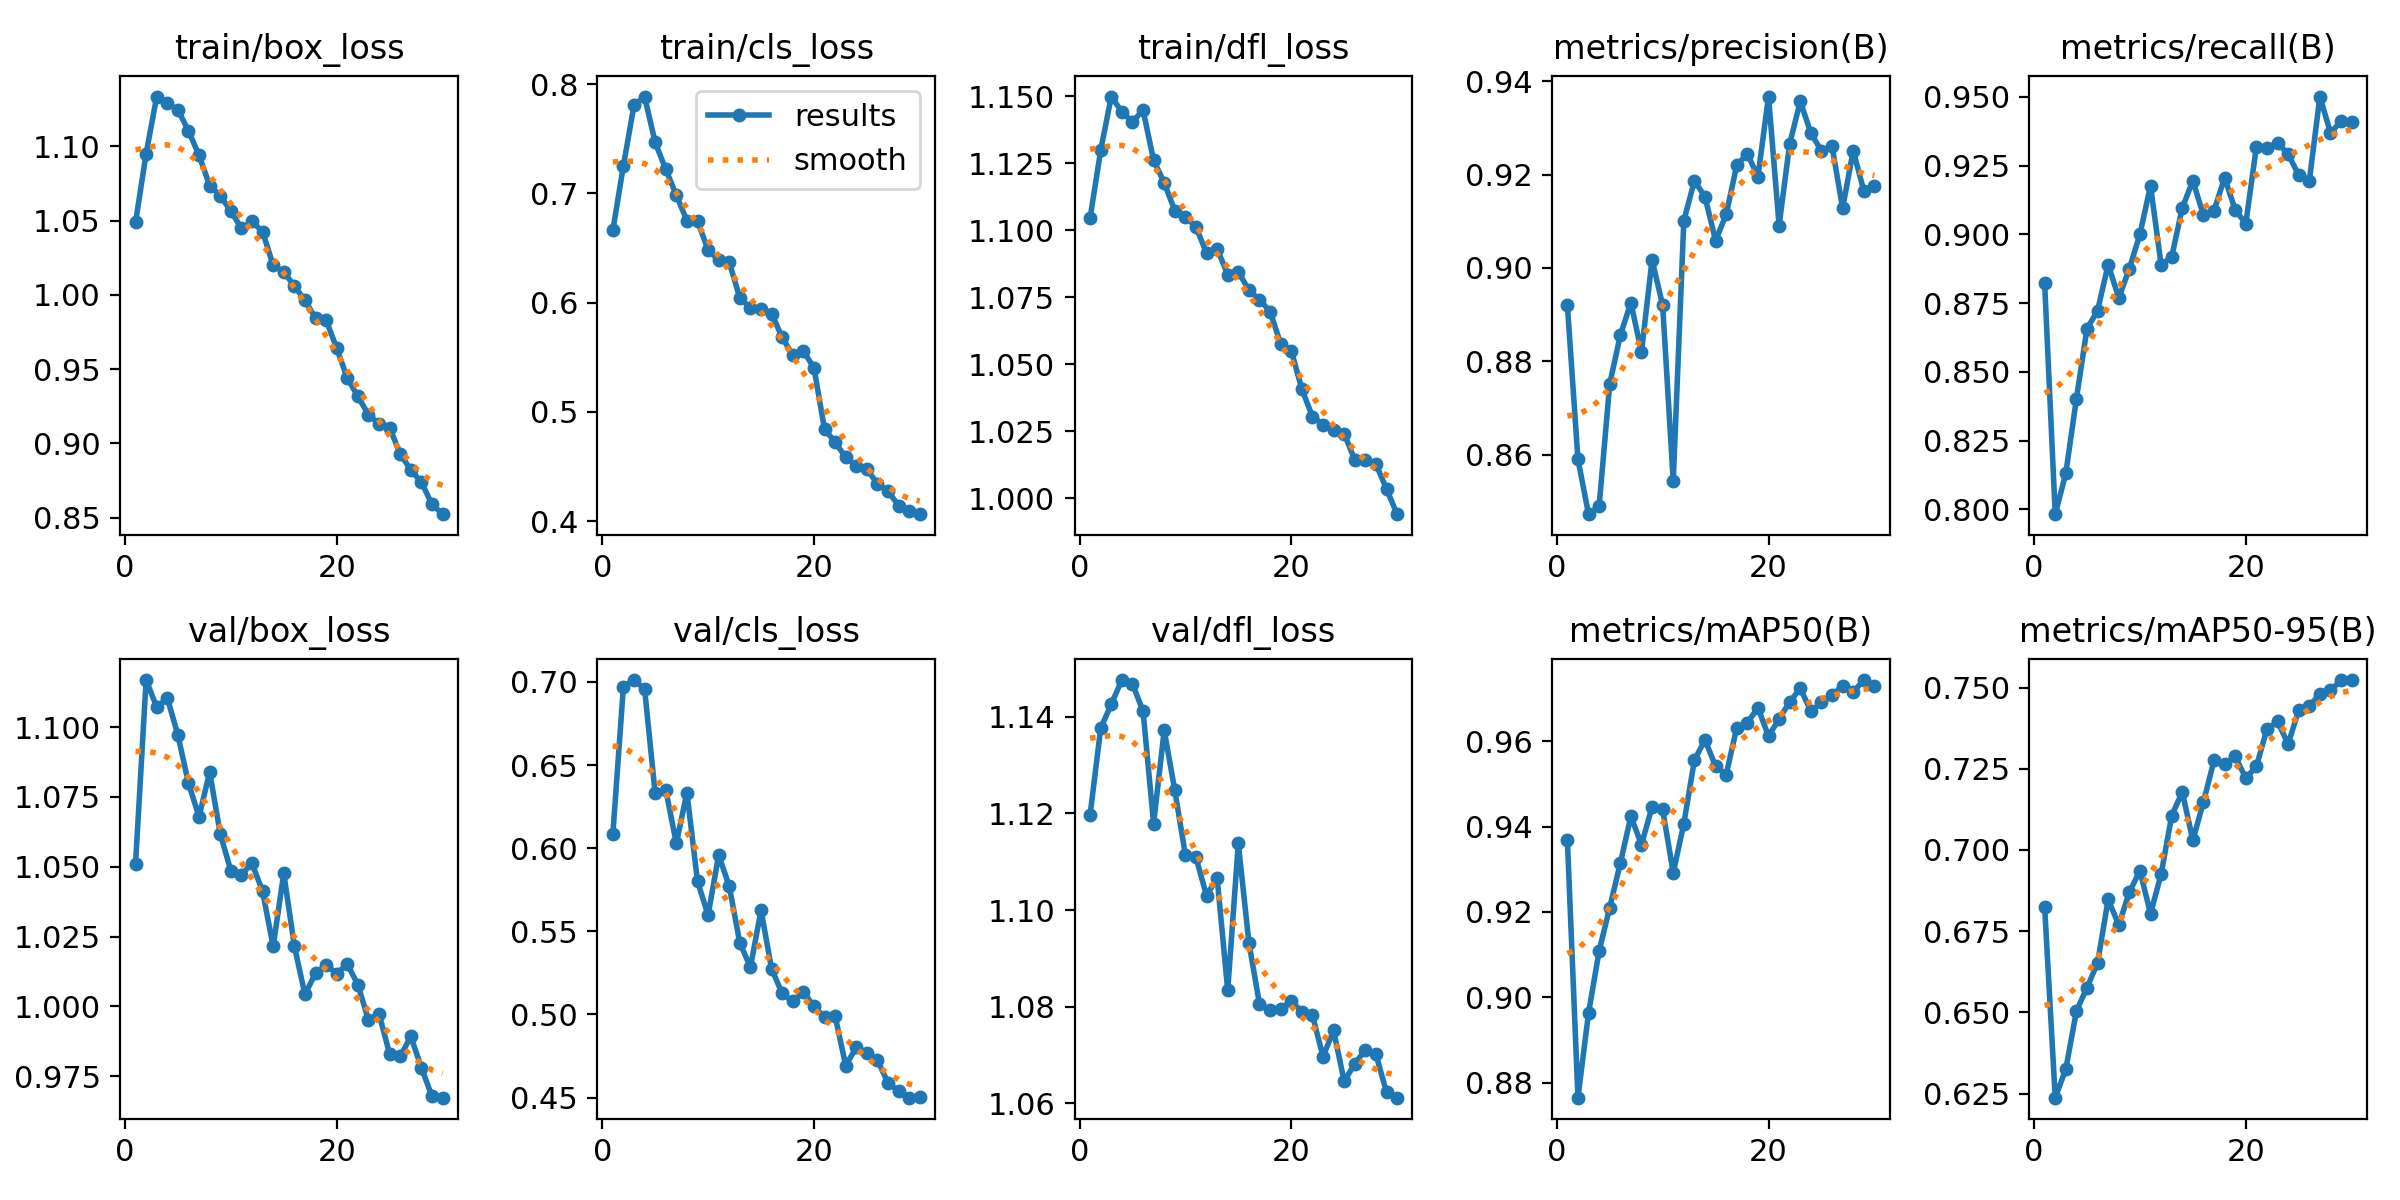

Values plotted in this chart, from the file beside it:
epoch, train/box_loss, train/cls_loss, train/dfl_loss, metrics/precision(B), metrics/recall(B), metrics/mAP50(B), metrics/mAP50-95(B), val/box_loss, val/cls_loss, val/dfl_loss, lr/pg0, lr/pg1, lr/pg2
1, 1.049, 0.6659, 1.105, 0.8921, 0.8821, 0.9369, 0.6825, 1.051, 0.6083, 1.12, 0.0004158, 0.0004158, 0.0004158
2, 1.095, 0.7251, 1.13, 0.859, 0.7983, 0.8765, 0.6238, 1.117, 0.6972, 1.138, 0.000805, 0.000805, 0.000805
3, 1.133, 0.7807, 1.15, 0.8472, 0.8132, 0.8963, 0.6325, 1.107, 0.7012, 1.143, 0.001167, 0.001167, 0.001167
4, 1.129, 0.7885, 1.144, 0.849, 0.8402, 0.9109, 0.6504, 1.11, 0.6959, 1.148, 0.001126, 0.001126, 0.001126
5, 1.125, 0.7466, 1.14, 0.8751, 0.8657, 0.921, 0.6577, 1.097, 0.6329, 1.147, 0.001085, 0.001085, 0.001085
6, 1.11, 0.7219, 1.145, 0.8856, 0.8722, 0.9314, 0.6652, 1.08, 0.6351, 1.141, 0.001044, 0.001044, 0.001044
7, 1.094, 0.6982, 1.126, 0.8925, 0.889, 0.9424, 0.6848, 1.068, 0.6029, 1.118, 0.001002, 0.001002, 0.001002
8, 1.074, 0.675, 1.118, 0.882, 0.8769, 0.9358, 0.677, 1.084, 0.6335, 1.137, 0.0009612, 0.0009612, 0.0009612
9, 1.067, 0.6742, 1.107, 0.9017, 0.8875, 0.9446, 0.687, 1.062, 0.58, 1.125, 0.00092, 0.00092, 0.00092
10, 1.056, 0.6484, 1.105, 0.892, 0.9, 0.944, 0.6936, 1.049, 0.5598, 1.111, 0.0008787, 0.0008787, 0.0008787
11, 1.045, 0.6385, 1.101, 0.8543, 0.9177, 0.9291, 0.6804, 1.047, 0.5959, 1.111, 0.0008375, 0.0008375, 0.0008375
12, 1.05, 0.637, 1.091, 0.9101, 0.889, 0.9407, 0.6925, 1.051, 0.5771, 1.103, 0.0007962, 0.0007962, 0.0007962
13, 1.042, 0.604, 1.093, 0.9187, 0.8917, 0.9556, 0.7105, 1.041, 0.543, 1.107, 0.000755, 0.000755, 0.000755
14, 1.02, 0.5953, 1.083, 0.9152, 0.9096, 0.9603, 0.7178, 1.022, 0.5285, 1.083, 0.0007137, 0.0007137, 0.0007137
15, 1.016, 0.5939, 1.085, 0.9059, 0.9195, 0.9541, 0.703, 1.048, 0.5627, 1.114, 0.0006725, 0.0006725, 0.0006725
16, 1.006, 0.5899, 1.078, 0.9115, 0.907, 0.9522, 0.7147, 1.022, 0.5273, 1.093, 0.0006312, 0.0006312, 0.0006312
17, 0.9963, 0.5681, 1.074, 0.922, 0.9086, 0.9632, 0.7276, 1.004, 0.5126, 1.081, 0.00059, 0.00059, 0.00059
18, 0.9843, 0.5518, 1.07, 0.9245, 0.9206, 0.9643, 0.7265, 1.012, 0.5079, 1.079, 0.0005487, 0.0005487, 0.0005487
19, 0.983, 0.5556, 1.058, 0.9195, 0.9089, 0.9679, 0.7288, 1.015, 0.5135, 1.079, 0.0005075, 0.0005075, 0.0005075
20, 0.9641, 0.5403, 1.055, 0.9367, 0.9039, 0.9612, 0.7221, 1.012, 0.5049, 1.081, 0.0004662, 0.0004662, 0.0004662
21, 0.944, 0.4839, 1.041, 0.9091, 0.9318, 0.9652, 0.7257, 1.015, 0.4983, 1.079, 0.000425, 0.000425, 0.000425
22, 0.9317, 0.4724, 1.03, 0.9266, 0.9315, 0.9692, 0.7372, 1.008, 0.4989, 1.078, 0.0003837, 0.0003837, 0.0003837
23, 0.9193, 0.4582, 1.028, 0.9357, 0.9332, 0.9724, 0.7396, 0.9952, 0.4693, 1.07, 0.0003425, 0.0003425, 0.0003425
24, 0.9133, 0.4504, 1.025, 0.9289, 0.9292, 0.9671, 0.7326, 0.9973, 0.4802, 1.075, 0.0003012, 0.0003012, 0.0003012
25, 0.9106, 0.4473, 1.024, 0.9251, 0.9215, 0.9691, 0.7431, 0.983, 0.4767, 1.065, 0.00026, 0.00026, 0.00026
26, 0.8929, 0.4343, 1.014, 0.9261, 0.9194, 0.9708, 0.7444, 0.9821, 0.4724, 1.068, 0.0002188, 0.0002188, 0.0002188
27, 0.8822, 0.4274, 1.014, 0.9128, 0.9501, 0.9729, 0.7479, 0.9893, 0.4588, 1.071, 0.0001775, 0.0001775, 0.0001775
28, 0.8739, 0.4141, 1.013, 0.9251, 0.9369, 0.9715, 0.7492, 0.9782, 0.4539, 1.07, 0.0001363, 0.0001363, 0.0001363
29, 0.859, 0.4092, 1.004, 0.9165, 0.9411, 0.9744, 0.7522, 0.9678, 0.4499, 1.062, 9.5e-05, 9.5e-05, 9.5e-05
30, 0.8524, 0.4063, 0.9941, 0.9176, 0.9407, 0.9728, 0.7523, 0.9674, 0.45, 1.061, 5.375e-05, 5.375e-05, 5.375e-05
